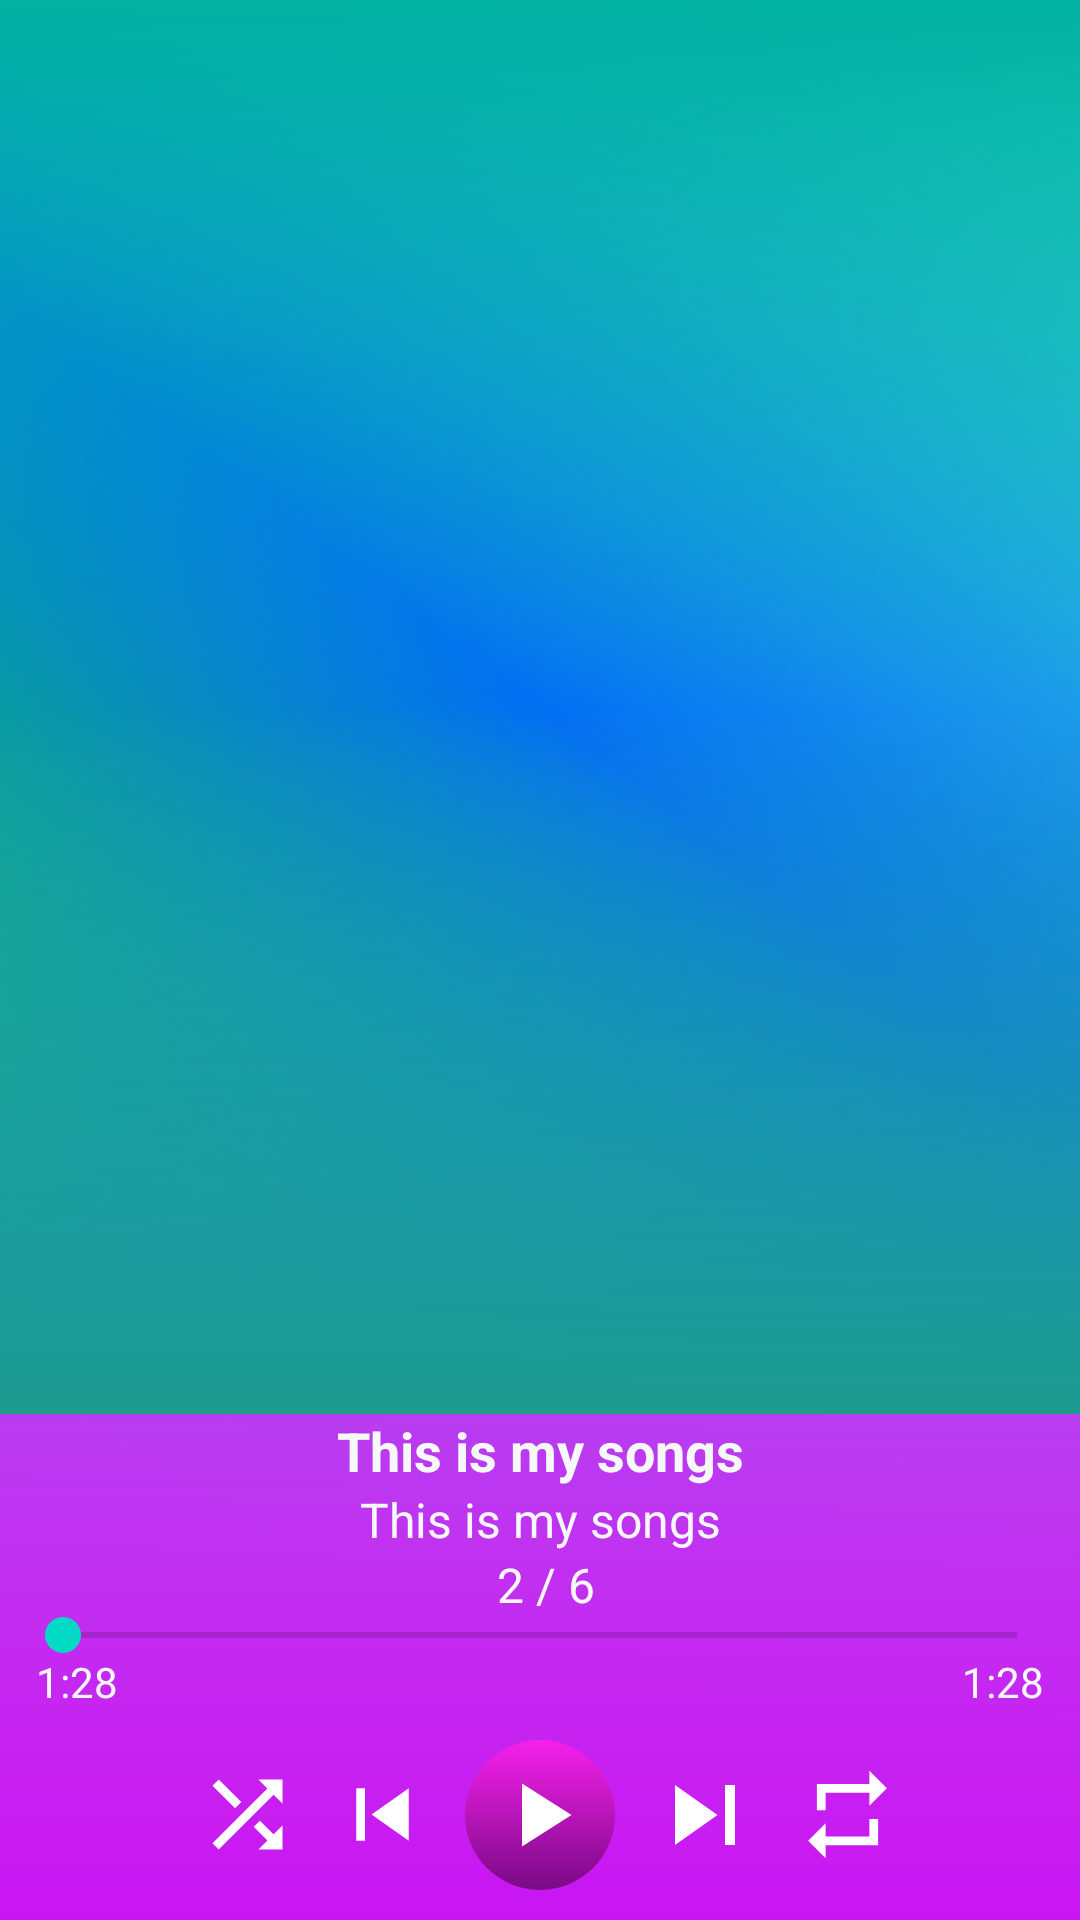

Reconstruct the res/layout file that produces this screen, plus the resources it refers to.
<!-- AndroidManifest.xml: application theme Theme.MusicX -->
<!-- res/layout/style_play_a.xml -->
<?xml version="1.0" encoding="utf-8"?>
<androidx.constraintlayout.widget.ConstraintLayout xmlns:android="http://schemas.android.com/apk/res/android"
    android:layout_width="match_parent"
    android:layout_height="match_parent"
    android:background="@drawable/activity_background4"
    xmlns:app="http://schemas.android.com/apk/res-auto">

<ImageView
    android:id="@+id/image"
    android:layout_width="0dp"
    android:layout_height="0dp"
    android:src="@drawable/activity_background3"
    app:layout_constraintTop_toTopOf="parent"
    app:layout_constraintStart_toStartOf="parent"
    app:layout_constraintEnd_toEndOf="parent"
    app:layout_constraintBottom_toTopOf="@id/relative_layout_data"
    />




    <RelativeLayout
        android:layout_width="match_parent"
        android:layout_height="wrap_content"
        android:orientation="vertical"
        app:layout_constraintBottom_toTopOf="@id/seek_bar_layout"
        android:id="@+id/relative_layout_data">



        <TextView
            android:layout_width="match_parent"
            android:layout_height="wrap_content"
            android:text=" This is my songs "
            android:id="@+id/song_name"
            android:layout_alignParentTop="true"
            android:textColor="@color/colorAccent"
            android:gravity="center_horizontal"
            android:textSize="18sp"
            android:textStyle="bold"
            android:singleLine="true"
            android:scrollHorizontally="true"
            android:marqueeRepeatLimit="marquee_forever"
            android:ellipsize="marquee"
            android:layout_marginStart="32dp"
            android:layout_marginEnd="32dp"
            />



        <TextView
            android:layout_width="match_parent"
            android:layout_height="wrap_content"
            android:text=" This is my songs "
            android:id="@+id/song_artist"
            android:layout_below="@id/song_name"
            android:textColor="@color/colorAccent"
            android:gravity="center_horizontal"
            android:textSize="16sp"
            android:singleLine="true"
            android:scrollHorizontally="true"
            android:marqueeRepeatLimit="marquee_forever"
            android:ellipsize="marquee"
            android:layout_marginStart="40dp"
            android:layout_marginEnd="40dp"/>


        <TextView
            android:layout_width="match_parent"
            android:layout_height="wrap_content"
            android:text=" 2 / 6"
            android:id="@+id/num_canciones"
            android:layout_below="@id/song_artist"
            android:textColor="@color/colorAccent"
            android:gravity="center_horizontal"
            android:textSize="16sp"
            android:singleLine="true"
            android:ellipsize="end"
            android:layout_marginStart="40dp"
            android:layout_marginEnd="40dp"/>

    </RelativeLayout>


    <RelativeLayout
        android:layout_width="match_parent"
        android:layout_height="28dp"
        android:id="@+id/seek_bar_layout"
        app:layout_constraintBottom_toTopOf="@id/relative_layout_for_botom"
        android:layout_marginBottom="3dp">




        <SeekBar
            android:layout_width="match_parent"
            android:layout_height="12dp"
            android:layout_alignParentTop="true"
            android:id="@+id/seekBar"
            android:layout_marginStart="5dp"
            android:layout_marginEnd="5dp"
            android:progressTint="#DF7AF6"
            />


        <TextView
            android:layout_width="wrap_content"
            android:layout_height="wrap_content"
            android:text="1:28"
            android:id="@+id/durationPlayer"
            android:textColor="@color/colorAccent"
            android:layout_below="@id/seekBar"
            android:layout_alignParentLeft="true"
            android:layout_alignParentStart="true"
            android:layout_marginLeft="12dp"
            android:layout_marginStart="12dp" />

        <TextView
            android:layout_width="wrap_content"
            android:layout_height="wrap_content"
            android:text="1:28"
            android:id="@+id/durationTotal"
            android:layout_below="@id/seekBar"
            android:textColor="@color/colorAccent"
            android:layout_alignParentEnd="true"
            android:layout_marginRight="12dp"
            android:layout_alignParentRight="true"
            android:layout_marginEnd="12dp" />





    </RelativeLayout>



    <RelativeLayout
        android:layout_width="match_parent"
        android:layout_height="70dp"
        android:id="@+id/relative_layout_for_botom"
        app:layout_constraintLeft_toLeftOf="parent"
        app:layout_constraintRight_toRightOf="parent"
        app:layout_constraintBottom_toBottomOf="parent"
        android:background="@android:color/transparent">


        <ImageView
            android:layout_width="35dp"
            android:layout_height="35dp"
            android:id="@+id/id_shuffle1"
            android:src="@drawable/ic_shuffle"
            android:layout_centerVertical="true"
            android:layout_marginRight="10dp"
            android:layout_toLeftOf="@id/id_prev"
            android:layout_marginEnd="10dp"
            android:layout_toStartOf="@id/id_prev" />







        <ImageView
            android:layout_width="35dp"
            android:layout_height="35dp"
            android:id="@+id/id_prev"
            android:src="@drawable/ic_previous"
            android:layout_centerVertical="true"
            android:layout_toLeftOf="@id/play_pause"
            android:layout_marginRight="10dp"
            android:layout_toStartOf="@id/play_pause"
            android:layout_marginEnd="10dp" />


        <ImageView
            android:id="@+id/play_pause"
            android:layout_width="50dp"
            android:layout_height="50dp"
            android:layout_centerInParent="true"
            android:padding="7dp"
            android:background="@drawable/background_button_play_pause"
            android:src="@drawable/ic_play"
            />


        <ImageView
            android:layout_width="40dp"
            android:layout_height="40dp"
            android:id="@+id/id_next"
            android:src="@drawable/ic_next"
            android:layout_centerVertical="true"
            android:layout_toRightOf="@id/play_pause"
            android:layout_marginLeft="10dp"
            android:layout_toEndOf="@id/play_pause"
            android:layout_marginStart="10dp" />


        <ImageView
            android:layout_width="35dp"
            android:layout_height="35dp"
            android:id="@+id/id_repeat1"
            android:src="@drawable/ic_repeat"
            android:layout_marginLeft="10dp"
            android:layout_toRightOf="@id/id_next"
            android:layout_centerVertical="true"
            android:onClick="viewControlRepeat"
            android:layout_marginStart="10dp"
            android:layout_toEndOf="@id/id_next" />




    </RelativeLayout>






</androidx.constraintlayout.widget.ConstraintLayout>
<!-- resources referenced by this layout -->
<resources>
  <color name="colorAccent">#F6F8F8</color>
  <!-- drawable background_button_play_pause (drawable) -->
  <?xml version="1.0" encoding="utf-8"?>
  <layer-list
      xmlns:android="http://schemas.android.com/apk/res/android"
      >
  
      <item>
  
  
          <shape android:shape="oval">
  
              <gradient
                  android:startColor="#F620EB"
                  android:endColor="#790A85"
                  android:angle="-45" />
              <size android:width="40dp"
                  android:height="40dp"/>
          </shape>
  
      </item>
  
  
  
  </layer-list>
  <!-- drawable ic_next (drawable) -->
  <vector xmlns:android="http://schemas.android.com/apk/res/android"
      android:width="24dp"
      android:height="24dp"
      android:viewportWidth="24"
      android:viewportHeight="24">
    <path
        android:fillColor="@color/blanco"
        android:pathData="M6,18l8.5,-6L6,6v12zM16,6v12h2V6h-2z"/>
  </vector>
  <!-- drawable ic_play (drawable) -->
  <vector xmlns:android="http://schemas.android.com/apk/res/android"
      android:width="24dp"
      android:height="24dp"
      android:viewportWidth="24"
      android:viewportHeight="24">
    <path
        android:fillColor="@color/blanco"
        android:pathData="M8,5v14l11,-7z"/>
  </vector>
  <!-- drawable ic_previous (drawable) -->
  <vector xmlns:android="http://schemas.android.com/apk/res/android"
      android:width="24dp"
      android:height="24dp"
      android:viewportWidth="24"
      android:viewportHeight="24">
  
    <path
        android:fillColor="@color/blanco"
        android:pathData="M6,6h2v12L6,18zM9.5,12l8.5,6L18,6z"/>
  </vector>
  <!-- drawable ic_repeat (drawable) -->
  <vector xmlns:android="http://schemas.android.com/apk/res/android"
      android:width="24dp"
      android:height="24dp"
      android:viewportWidth="24"
      android:viewportHeight="24">
    <path
        android:fillColor="@color/blanco"
        android:pathData="M7,7h10v3l4,-4 -4,-4v3L5,5v6h2L7,7zM17,17L7,17v-3l-4,4 4,4v-3h12v-6h-2v4z"/>
  </vector>
  <!-- drawable ic_shuffle (drawable) -->
  <vector xmlns:android="http://schemas.android.com/apk/res/android"
      android:width="24dp"
      android:height="24dp"
      android:viewportWidth="24"
      android:viewportHeight="24">
    <path
        android:fillColor="@color/blanco"
        android:pathData="M10.59,9.17L5.41,4 4,5.41l5.17,5.17 1.42,-1.41zM14.5,4l2.04,2.04L4,18.59 5.41,20 17.96,7.46 20,9.5L20,4h-5.5zM14.83,13.41l-1.41,1.41 3.13,3.13L14.5,20L20,20v-5.5l-2.04,2.04 -3.13,-3.13z"/>
  </vector>
  <style name="Theme.MusicX" parent="Theme.MaterialComponents.DayNight.NoActionBar">
          <item name="colorPrimary">@color/purple_500</item>
          <item name="colorPrimaryVariant">@color/purple_700</item>
          <item name="colorOnPrimary">@color/white</item>
          
          <item name="colorSecondary">@color/teal_200</item>
          <item name="colorSecondaryVariant">@color/teal_700</item>
          <item name="colorOnSecondary">@color/black</item>
          <item name="android:popupMenuStyle">@style/PopupMenu</item>
  
      </style>
  <color name="blanco">#FFFFFF</color>
  <color name="purple_500">#FF6200EE</color>
  <color name="purple_700">#FF3700B3</color>
  <color name="white">#FFFFFFFF</color>
  <color name="teal_200">#FF03DAC5</color>
  <color name="teal_700">#FF018786</color>
  <color name="black">#FF000000</color>
  <style name="PopupMenu" parent="@android:style/Widget.PopupMenu">
          <item name="android:popupBackground">#322E33</item>
          <item name="android:listPreferredItemHeightSmall">12dp</item>
          <item name="itemPadding">6dp</item>
      </style>
</resources>
